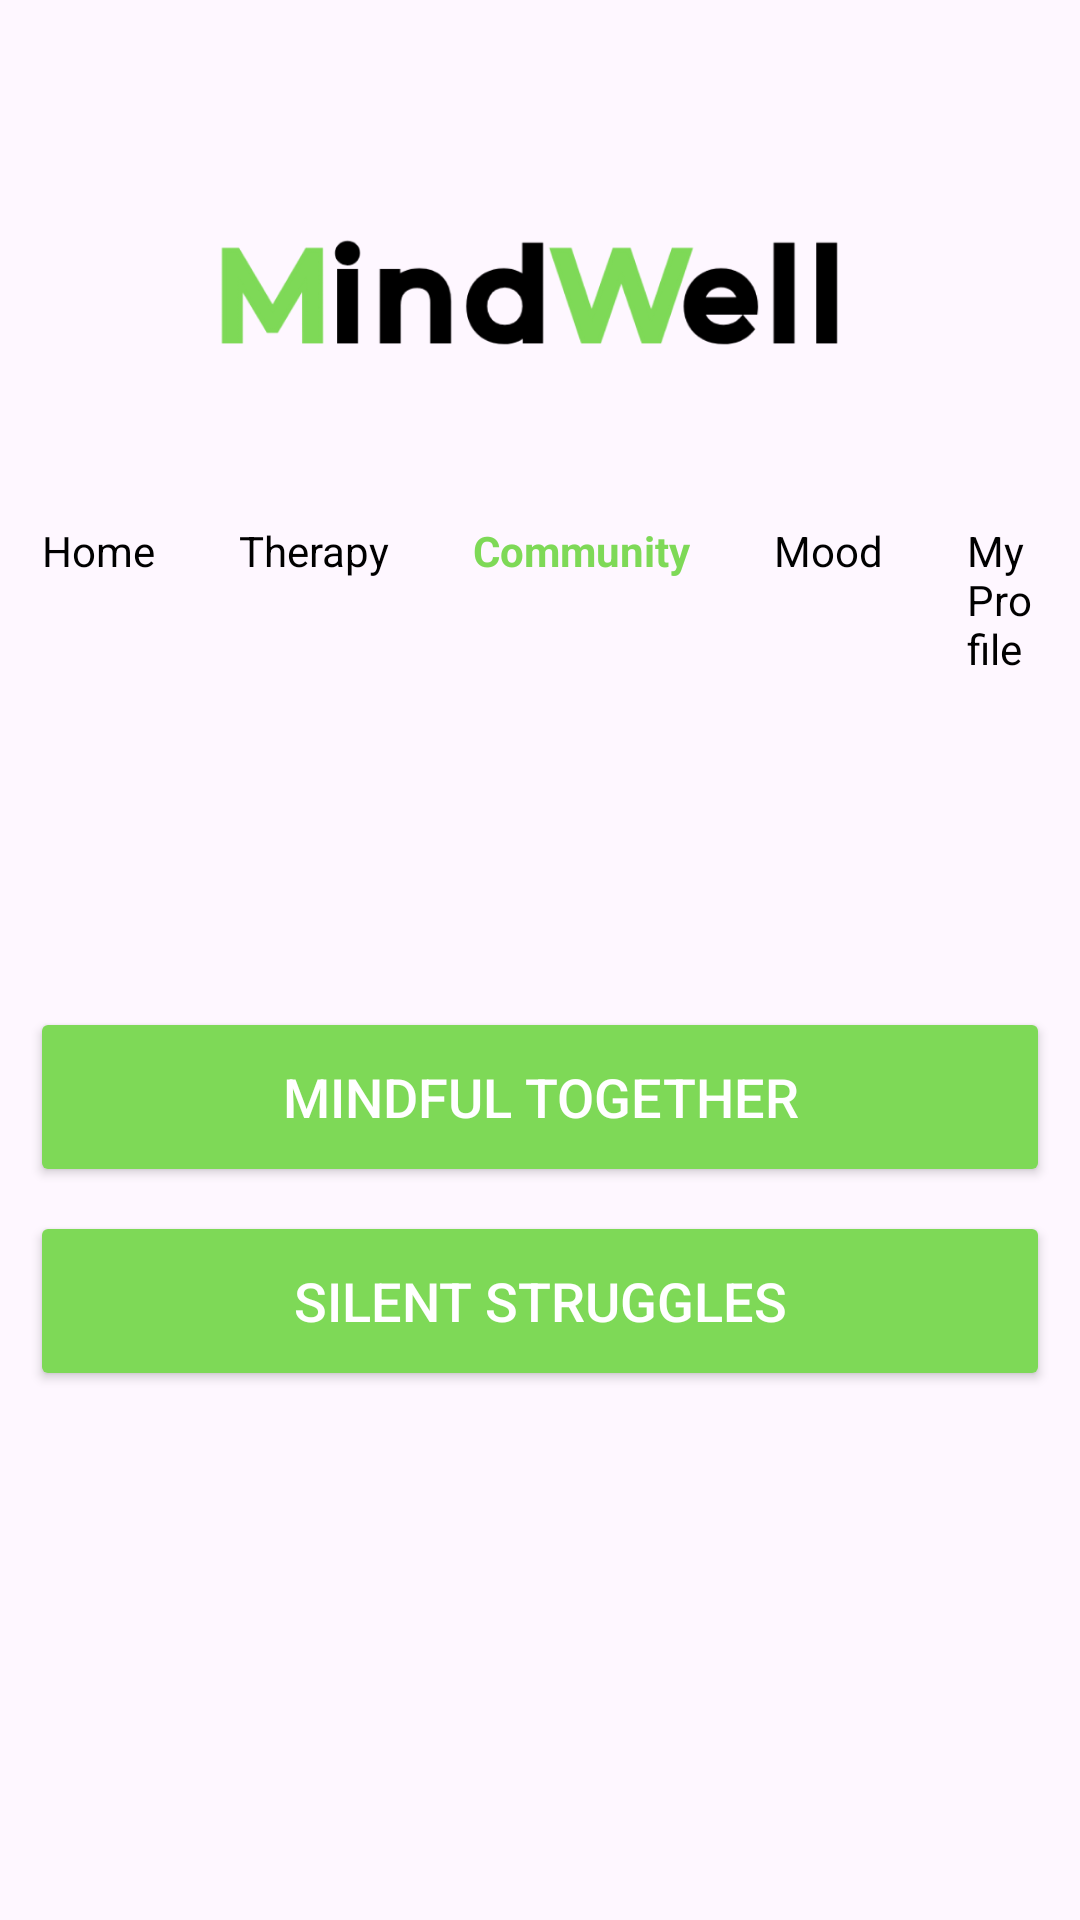

This screen was rendered from an Android layout file. Write that file and the resources it references.
<!-- AndroidManifest.xml: application theme Theme.MindWell -->
<!-- res/layout/activity_community_page.xml -->
<?xml version="1.0" encoding="utf-8"?>
<androidx.constraintlayout.widget.ConstraintLayout xmlns:android="http://schemas.android.com/apk/res/android"
    xmlns:app="http://schemas.android.com/apk/res-auto"
    xmlns:tools="http://schemas.android.com/tools"
    android:id="@+id/main"
    android:layout_width="match_parent"
    android:layout_height="match_parent"
    tools:context=".CommunityPage">

    
    <ImageView
        android:id="@+id/tv_logo"
        android:layout_width="236dp"
        android:layout_height="65dp"
        android:layout_marginTop="65dp"
        app:layout_constraintEnd_toEndOf="parent"
        app:layout_constraintHorizontal_bias="0.497"
        app:layout_constraintStart_toStartOf="parent"
        app:layout_constraintTop_toTopOf="parent"
        app:srcCompat="@drawable/short_logo" />

    <LinearLayout
        android:id="@+id/nav_bar"
        android:layout_width="0dp"
        android:layout_height="wrap_content"
        android:layout_marginTop="30dp"
        android:orientation="horizontal"
        app:layout_constraintEnd_toEndOf="parent"
        app:layout_constraintStart_toStartOf="parent"
        app:layout_constraintTop_toBottomOf="@+id/tv_logo">

        <TextView
            android:id="@+id/nav_home"
            android:layout_width="wrap_content"
            android:layout_height="wrap_content"
            android:padding="14dp"
            android:text="Home"
            android:textColor="@color/black" />

        <TextView
            android:id="@+id/nav_therapy"
            android:layout_width="wrap_content"
            android:layout_height="wrap_content"
            android:padding="14dp"
            android:text="Therapy"
            android:textColor="@color/black" />

        <TextView
            android:id="@+id/nav_community"
            android:layout_width="wrap_content"
            android:layout_height="wrap_content"
            android:padding="14dp"
            android:text="Community"
            android:textColor="@color/green_button_color"
            android:textStyle="bold" />

        <TextView
            android:id="@+id/nav_mood"
            android:layout_width="wrap_content"
            android:layout_height="wrap_content"
            android:padding="14dp"
            android:text="Mood"
            android:textColor="@color/black" />

        <TextView
            android:id="@+id/nav_profile"
            android:layout_width="wrap_content"
            android:layout_height="wrap_content"
            android:padding="14dp"
            android:text="My Profile"
            android:textColor="@color/black" />
    </LinearLayout>

    

    

    <Button
        android:id="@+id/btn_mindful_together"
        android:layout_width="340dp"
        android:layout_height="60dp"
        android:layout_marginTop="96dp"
        android:backgroundTint="@color/green_button_color"
        android:drawableEnd="@drawable/arrow_icon"
        android:text="Mindful Together"
        android:textColor="@color/white"
        android:textSize="18sp"
        app:layout_constraintEnd_toEndOf="parent"
        app:layout_constraintHorizontal_bias="0.492"
        app:layout_constraintStart_toStartOf="parent"
        app:layout_constraintTop_toBottomOf="@+id/nav_bar" />

    <Button
        android:id="@+id/btn_silent_struggles"
        android:layout_width="340dp"
        android:layout_height="60dp"
        android:layout_marginTop="8dp"
        android:backgroundTint="@color/green_button_color"
        android:drawableEnd="@drawable/arrow_icon"
        android:text="Silent Struggles"
        android:textColor="@color/white"
        android:textSize="18sp"
        app:layout_constraintEnd_toEndOf="parent"
        app:layout_constraintHorizontal_bias="0.492"
        app:layout_constraintStart_toStartOf="parent"
        app:layout_constraintTop_toBottomOf="@+id/btn_mindful_together" />

</androidx.constraintlayout.widget.ConstraintLayout>
<!-- resources referenced by this layout -->
<resources>
  <color name="black">#FF000000</color>
  <color name="green_button_color">#7ED957</color>
  <color name="white">#FFFFFFFF</color>
  <!-- drawable short_logo: png bitmap (drawable, 23427 bytes) -->
  <style name="Theme.MindWell" parent="Base.Theme.MindWell" />
  <style name="Base.Theme.MindWell" parent="Theme.Material3.DayNight.NoActionBar">
          
          
      </style>
</resources>
